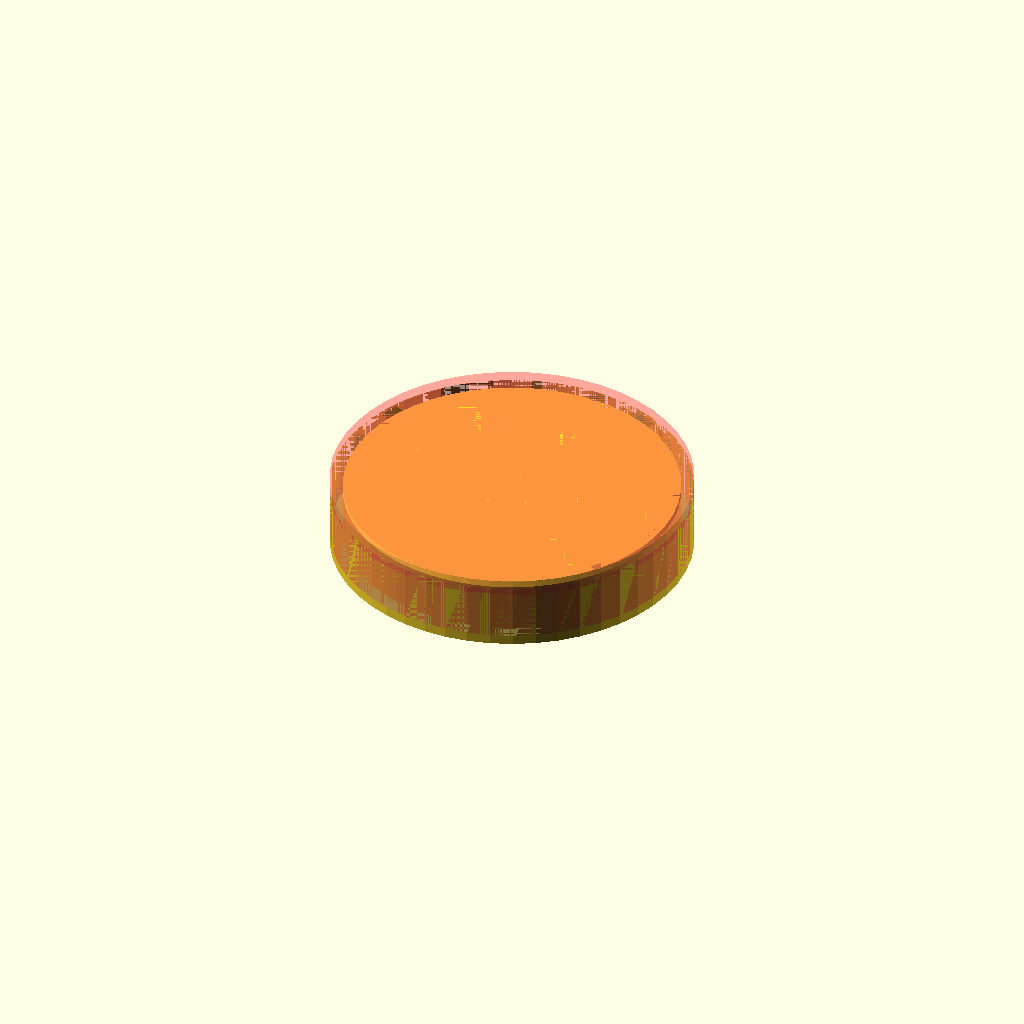
Cell 1: rendered with the file's own defaults.
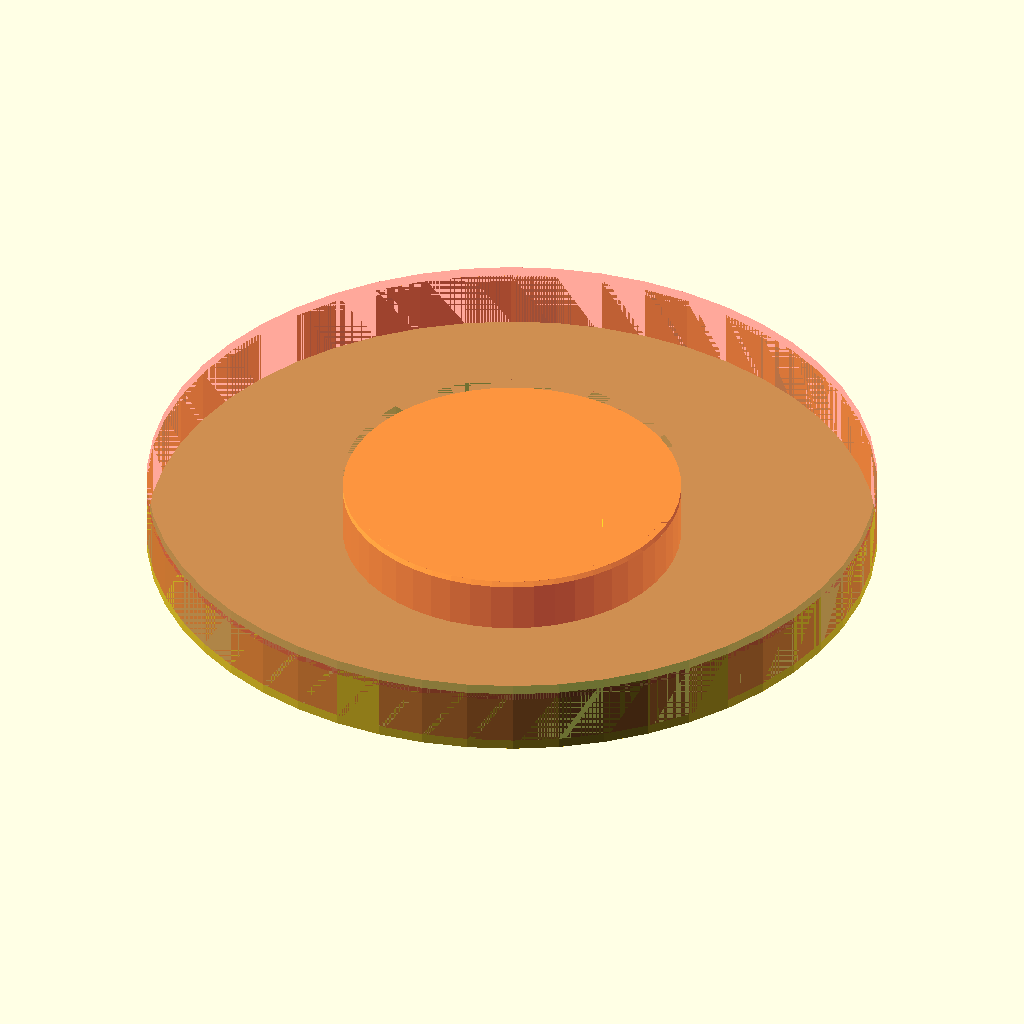
Cell 2 — TUBE_OUTER_DIA set to 110, the other parameters unchanged.
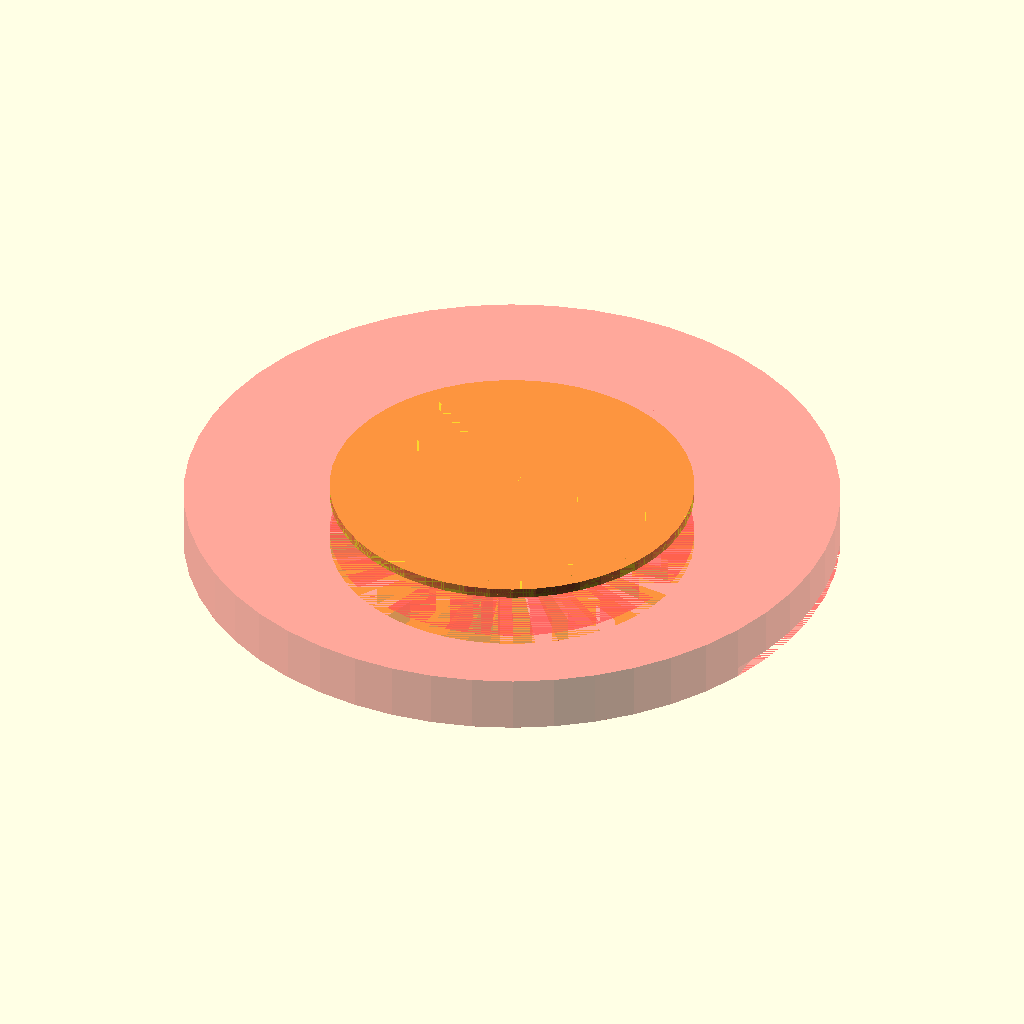
Cell 3: TUBE_INNER_DIA = 102 (everything else at default).
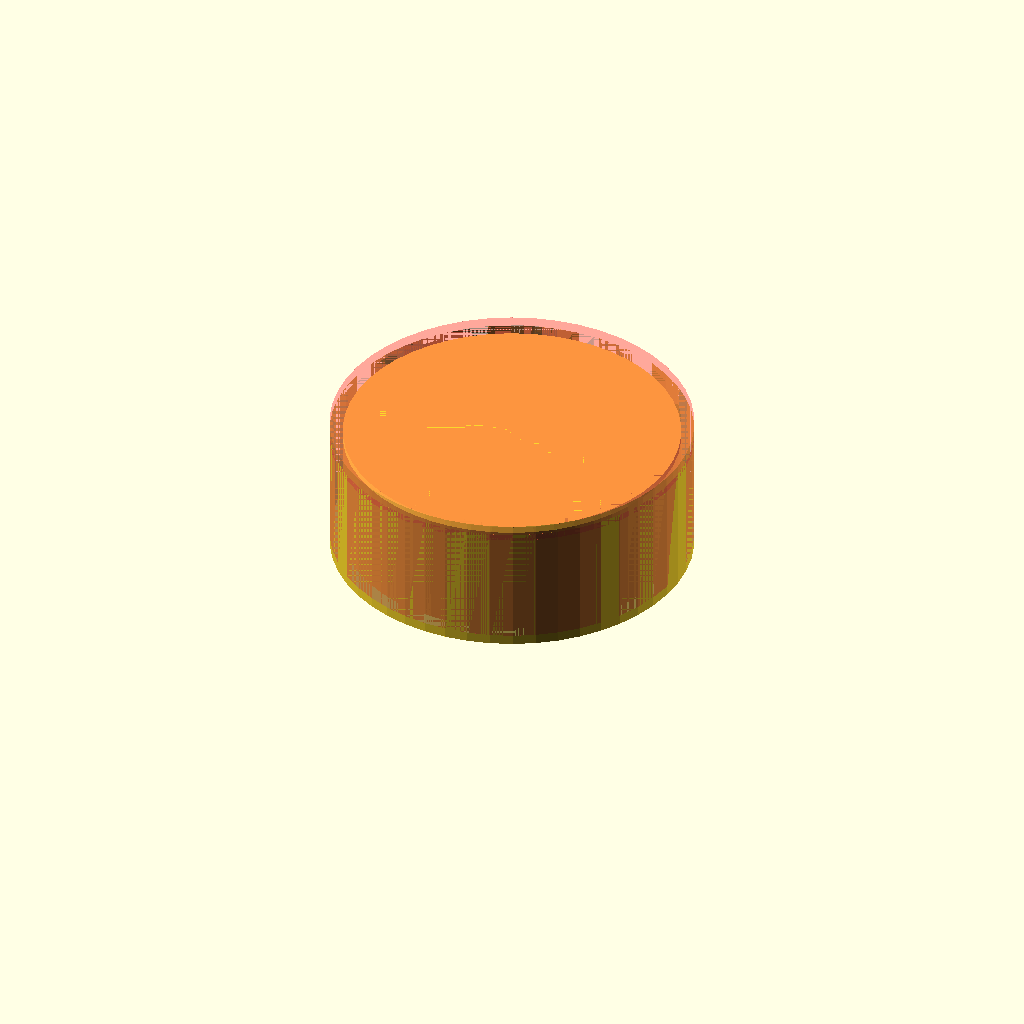
Cell 4 — HEIGHT set to 20, the other parameters unchanged.
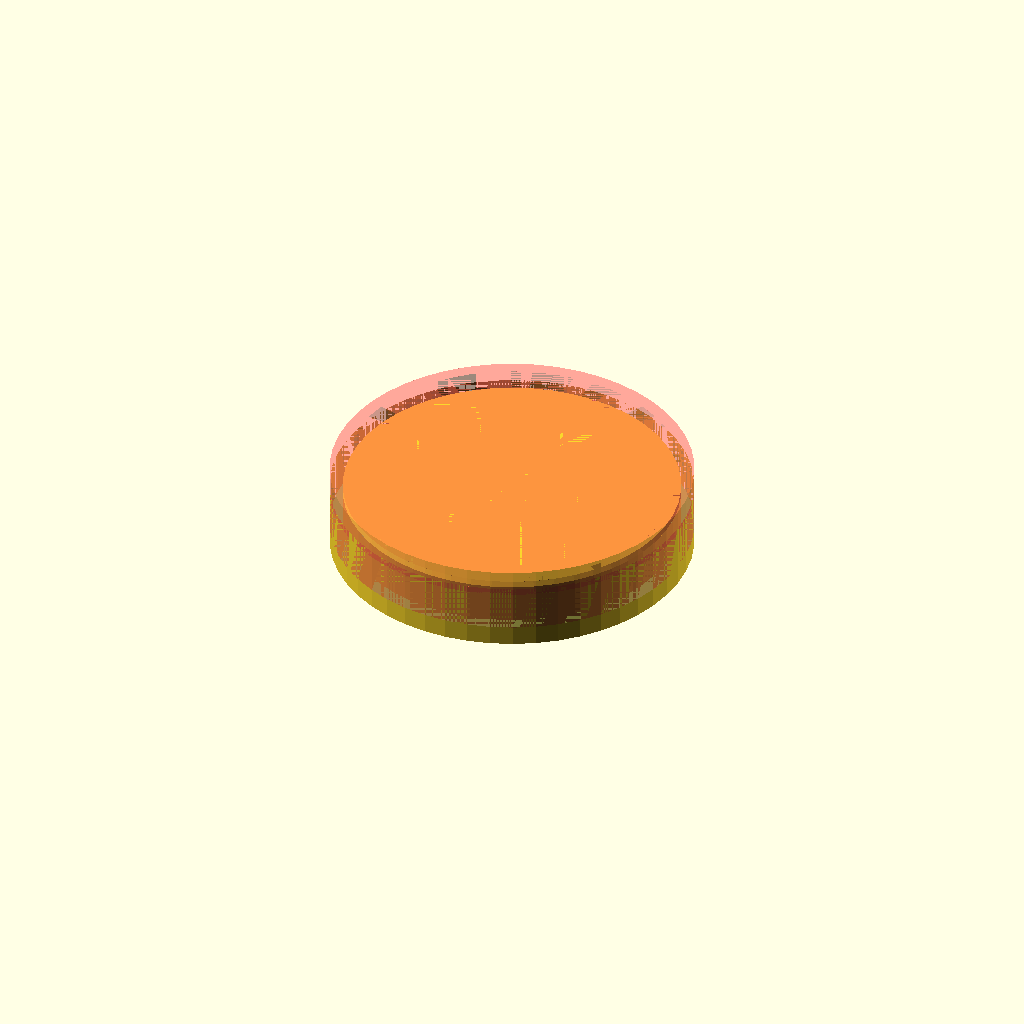
Cell 5: the same model with THICKNESS = 3.
All cells are drawn from one camera (rotation 55°, 0°, 25°, orthographic, colour scheme Cornfield), so only the parameter changes between them.
Source of the model, generic-parts/tube-cover.scad:
TUBE_OUTER_DIA = 55;
TUBE_INNER_DIA = 51;

HEIGHT = 10;
THICKNESS = 1.5;

CAP_LIP = 5;
CHAMFER_SIZE = 1;

$fn = 50;

module tube() {
  difference() {
    cylinder(d = TUBE_OUTER_DIA, h = HEIGHT);
    cylinder(d = TUBE_INNER_DIA, h = HEIGHT);
  }
}

module cap() {
  difference() {
    cylinder(d = TUBE_INNER_DIA - 2 * THICKNESS, h = HEIGHT - THICKNESS);

    translate([(TUBE_INNER_DIA/2 - CAP_LIP), -TUBE_INNER_DIA/2, 0])
    cube(size = [TUBE_INNER_DIA, TUBE_INNER_DIA, THICKNESS]);

    translate([-TUBE_INNER_DIA - (TUBE_INNER_DIA/2 - CAP_LIP), -TUBE_INNER_DIA/2, 0])
    cube(size = [TUBE_INNER_DIA, TUBE_INNER_DIA, THICKNESS]);
  }
}

module chamfer() {
  difference() {
    cylinder(d = TUBE_OUTER_DIA, h = CHAMFER_SIZE);
    cylinder(d1 = TUBE_INNER_DIA, d2 = TUBE_INNER_DIA - 2 * CHAMFER_SIZE, h = CHAMFER_SIZE);
  }
}

module cover() {
  difference() {
    cylinder(d = TUBE_OUTER_DIA, h = HEIGHT);
    #translate([0, 0, THICKNESS])
    tube();
    #cap();
    #translate([0, 0, HEIGHT - CHAMFER_SIZE])
    chamfer();
  }
}

cover();
Parameter table extracted from the source (name, type, default, range or options):
TUBE_OUTER_DIA: number, default 55
TUBE_INNER_DIA: number, default 51
HEIGHT: number, default 10
THICKNESS: number, default 1.5
CAP_LIP: number, default 5
CHAMFER_SIZE: number, default 1
